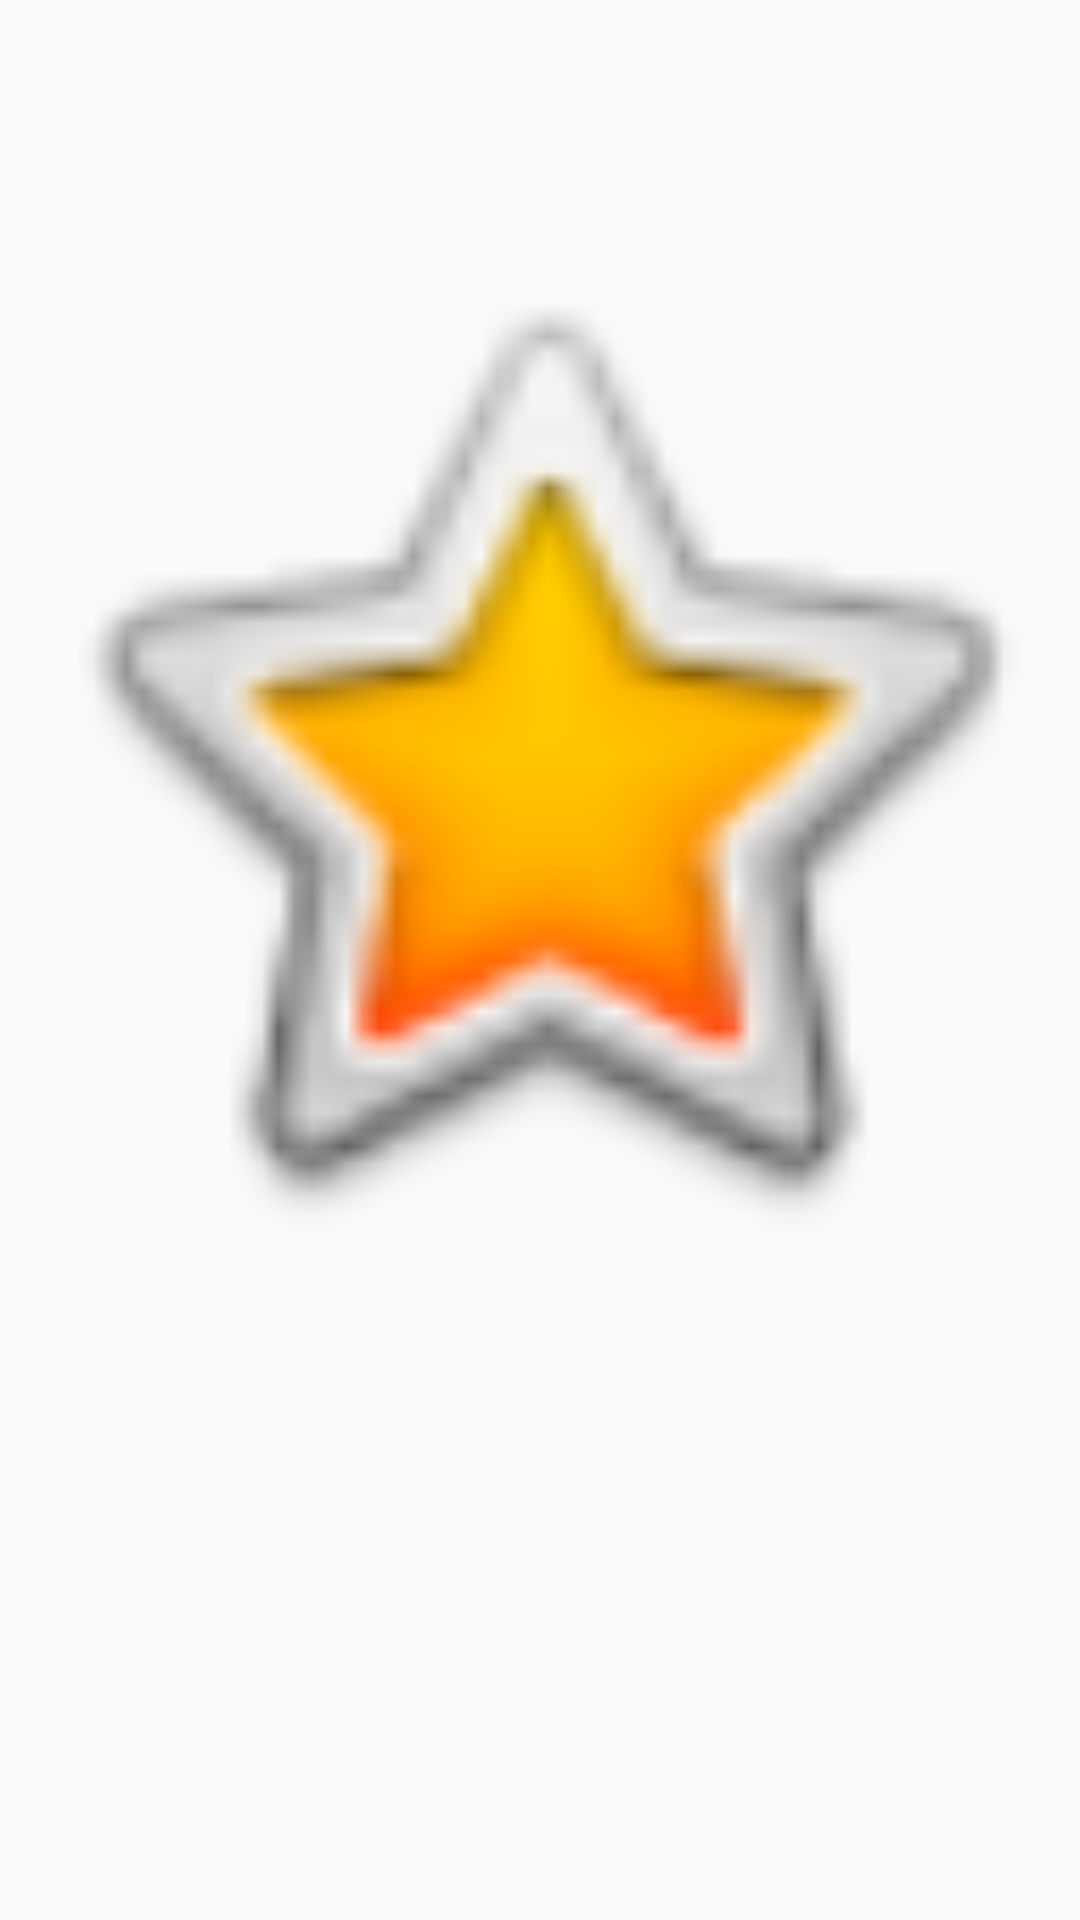

Android layout source for this screen:
<!-- AndroidManifest.xml: application theme AppTheme -->
<!-- res/layout/activity_display_image.xml -->
<?xml version="1.0" encoding="utf-8"?>
<androidx.constraintlayout.widget.ConstraintLayout xmlns:android="http://schemas.android.com/apk/res/android"
    xmlns:app="http://schemas.android.com/apk/res-auto"
    xmlns:tools="http://schemas.android.com/tools"
    android:layout_width="match_parent"
    android:layout_height="match_parent"
    tools:context=".DisplayImage">

    <ImageView
        android:id="@+id/imageView"
        android:layout_width="match_parent"
        android:layout_height="500dp"
        app:layout_constraintTop_toTopOf="parent"
        app:srcCompat="@android:drawable/btn_star_big_on"
        tools:layout_editor_absoluteX="140dp" />
</androidx.constraintlayout.widget.ConstraintLayout>
<!-- resources referenced by this layout -->
<resources>
  <style name="AppTheme" parent="Theme.AppCompat.Light.NoActionBar">
          
          <item name="colorPrimary">@color/colorPrimary</item>
          <item name="colorPrimaryDark">@color/colorPrimaryDark</item>
          <item name="colorAccent">@color/colorAccent</item>
          <item name="android:windowContentTransitions">true</item>
          <item name="fontFamily">@font/comfortaa_light</item>
      </style>
  <color name="colorPrimary">#1399C6</color>
  <color name="colorPrimaryDark">#3D3737</color>
  <color name="colorAccent">#1399C6</color>
</resources>
